Run: headless pygame with SDL's dummy video driver; simulated clock (each Clock.tick advances the game by its frame time, no real sleeping); random seed 0; keys injected as events and as key.get_pressed() state; mouse plan: one left click at the window centre at the start of phase 2, then a move to the lower-right quarter at the start of phase 3.
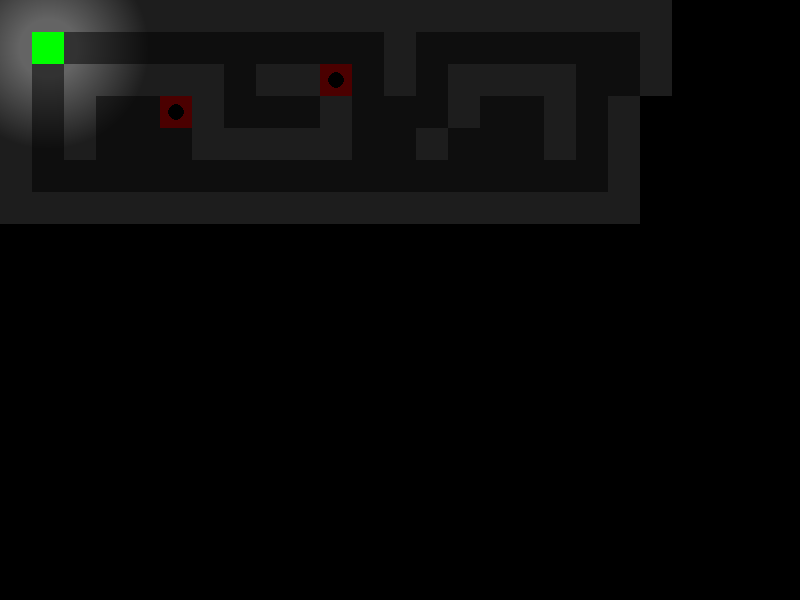
Frame 1 of 3 · flips 1–60 · no input
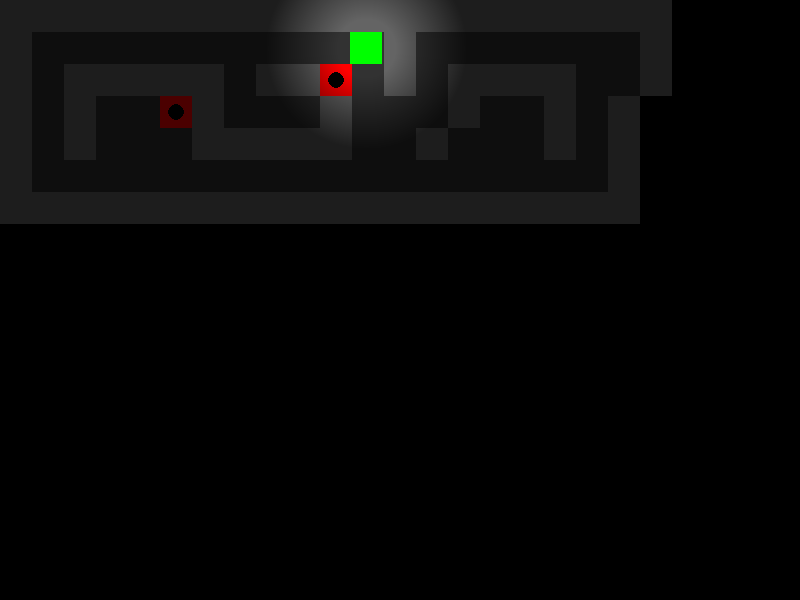
Frame 2 of 3 · flips 61–180 · clicked the window centre · tapped SPACE, RETURN · held RIGHT (→), D
Frame 3 of 3 · flips 181–300 · moved the mouse to the lower-right quarter · held DOWN (↓), S · screen unchanged from frame 2, image omitted

The pygame program that drew these frames:

import pygame
import sys
import math  # Needed for mouse-driven movement calculations

# Constants
WIDTH, HEIGHT = 800, 600
TILE_SIZE = 32
FPS = 60

# A simple level layout using characters:
# "1" represents a wall, and "." represents floor.
level_layout = [
    "111111111111111111111",
    "1...........1.......1",
    "1.11111.111.1.1111..1",
    "1.1...1...1...1..1.1",
    "1.1...11111..1...1.1",
    "1..................1",
    "11111111111111111111"
]

class DungeonMap:
    """
    DungeonMap manages the grid-based level layout.
    It creates simple surfaces for floor and wall tiles.
    """
    def __init__(self, layout):
        self.layout = layout
        self.width = len(layout[0])
        self.height = len(layout)
        # Create tile surfaces. In a full game, you might load assets here.
        self.floor_tile = pygame.Surface((TILE_SIZE, TILE_SIZE))
        self.floor_tile.fill((50, 50, 50))  # Dark gray for floor

        self.wall_tile = pygame.Surface((TILE_SIZE, TILE_SIZE))
        self.wall_tile.fill((100, 100, 100))  # Lighter gray for walls

    def draw(self, surface):
        for y, row in enumerate(self.layout):
            for x, tile in enumerate(row):
                if tile == '1':
                    surface.blit(self.wall_tile, (x * TILE_SIZE, y * TILE_SIZE))
                else:
                    surface.blit(self.floor_tile, (x * TILE_SIZE, y * TILE_SIZE))

class Player(pygame.sprite.Sprite):
    """
    The Player sprite handles movement and collision.
    Supports both keyboard (arrow keys) and mouse/touch movement.
    """
    def __init__(self, pos):
        super().__init__()
        self.image = pygame.Surface((TILE_SIZE, TILE_SIZE))
        self.image.fill((0, 255, 0))  # Green
        self.rect = self.image.get_rect(topleft=pos)
        self.speed = 3
        # Used to store a target point (set by mouse/touch input)
        self.target = None

    def update(self, keys_pressed, dungeon, dt=0):
        dx = 0
        dy = 0

        # Check keyboard input first.
        if keys_pressed[pygame.K_LEFT]:
            dx = -self.speed
        if keys_pressed[pygame.K_RIGHT]:
            dx = self.speed
        if keys_pressed[pygame.K_UP]:
            dy = -self.speed
        if keys_pressed[pygame.K_DOWN]:
            dy = self.speed

        if dx != 0 or dy != 0:
            # If keyboard movement is used, cancel any mouse/touch target.
            self.target = None
            self.move(dx, dy, dungeon)
        elif self.target is not None:
            # Move toward the target position (from a mouse/finger tap)
            target_dx = self.target[0] - self.rect.centerx
            target_dy = self.target[1] - self.rect.centery
            distance = math.hypot(target_dx, target_dy)
            if distance < self.speed:
                # If close enough, snap to target and cancel further movement.
                self.rect.center = self.target
                self.target = None
            else:
                # Normalize the vector and move the player a bit.
                dx = (target_dx / distance) * self.speed
                dy = (target_dy / distance) * self.speed
                self.move(int(round(dx)), int(round(dy)), dungeon)

    def move(self, dx, dy, dungeon):
        # Move horizontally first
        self.rect.x += dx
        if self.collide_walls(dungeon):
            self.rect.x -= dx
        # Then move vertically
        self.rect.y += dy
        if self.collide_walls(dungeon):
            self.rect.y -= dy

    def collide_walls(self, dungeon):
        """
        Checks collision by inspecting nearby tiles based on the dungeon layout.
        """
        x = self.rect.x // TILE_SIZE
        y = self.rect.y // TILE_SIZE

        for row in range(y - 1, y + 2):
            for col in range(x - 1, x + 2):
                if row < 0 or col < 0 or row >= dungeon.height or col >= dungeon.width:
                    continue
                if dungeon.layout[row][col] == '1':
                    tile_rect = pygame.Rect(col * TILE_SIZE, row * TILE_SIZE, TILE_SIZE, TILE_SIZE)
                    if self.rect.colliderect(tile_rect):
                        return True
        return False

class Enemy(pygame.sprite.Sprite):
    """
    The Enemy sprite uses multiple frames to simulate animation.
    """
    def __init__(self, pos):
        super().__init__()
        self.images = []
        # Create a list of surfaces for animation frames.
        for i in range(3):
            img = pygame.Surface((TILE_SIZE, TILE_SIZE))
            img.fill((255, 0, 0))  # Red square for enemy base
            # Draw a simple circle detail on each frame.
            pygame.draw.circle(img, (0, 0, 0), (TILE_SIZE // 2, TILE_SIZE // 2), TILE_SIZE // 4)
            self.images.append(img)
        self.current_frame = 0
        self.image = self.images[self.current_frame]
        self.rect = self.image.get_rect(topleft=pos)
        self.animation_timer = 0
        self.animation_delay = 200  # milliseconds delay between frames

    def update(self, dt):
        self.animation_timer += dt
        if self.animation_timer >= self.animation_delay:
            self.animation_timer = 0
            self.current_frame = (self.current_frame + 1) % len(self.images)
            self.image = self.images[self.current_frame]

class Game:
    """
    The Game class ties everything together: initializing pygame, handling the main loop,
    drawing the map, sprites, and overlaying lighting effects.
    """
    def __init__(self):
        pygame.init()
        self.screen = pygame.display.set_mode((WIDTH, HEIGHT))
        pygame.display.set_caption("Top-Down Dungeon Crawler")
        self.clock = pygame.time.Clock()
        self.running = True

        # Initialize the dungeon map.
        self.dungeon = DungeonMap(level_layout)

        # Create the player sprite and add it to a sprite group.
        self.player = Player(pos=(TILE_SIZE, TILE_SIZE))
        self.player_group = pygame.sprite.Group(self.player)

        # Create some enemy sprites.
        self.enemies = pygame.sprite.Group()
        enemy_positions = [(TILE_SIZE * 5, TILE_SIZE * 3), (TILE_SIZE * 10, TILE_SIZE * 2)]
        for pos in enemy_positions:
            enemy = Enemy(pos)
            self.enemies.add(enemy)

    def run(self):
        while self.running:
            dt = self.clock.tick(FPS)
            self.handle_events()
            self.update(dt)
            self.draw()
        pygame.quit()
        sys.exit()

    def handle_events(self):
        for event in pygame.event.get():
            if event.type == pygame.QUIT:
                self.running = False
            # Handle mouse or finger taps.
            if event.type == pygame.MOUSEBUTTONDOWN:
                # Set the player's target to the clicked/tapped position.
                self.player.target = event.pos

    def update(self, dt):
        keys_pressed = pygame.key.get_pressed()
        # Pass dt if needed for future adjustments.
        self.player.update(keys_pressed, self.dungeon, dt)
        for enemy in self.enemies:
            enemy.update(dt)

    def draw(self):
        # Draw the dungeon map.
        self.dungeon.draw(self.screen)

        # Draw sprites.
        self.player_group.draw(self.screen)
        self.enemies.draw(self.screen)

        # Apply lighting effects.
        self.apply_lighting()

        pygame.display.flip()

    def apply_lighting(self):
        """
        Creates a dark translucent overlay and then "carves out" a lighted circle around the player
        to simulate a torch or dynamic light effect.
        """
        overlay = pygame.Surface((WIDTH, HEIGHT), flags=pygame.SRCALPHA)
        overlay.fill((0, 0, 0, 180))  # Dark overlay with some transparency

        # Parameters for the light mask (e.g., torch radius)
        light_radius = 100
        light = pygame.Surface((light_radius * 2, light_radius * 2), flags=pygame.SRCALPHA)
        # Build a radial gradient to simulate diminishing light intensity.
        for i in range(light_radius * 2):
            for j in range(light_radius * 2):
                dx = i - light_radius
                dy = j - light_radius
                distance = math.hypot(dx, dy)
                if distance <= light_radius:
                    # The closer to the center, the lower the alpha value to "remove" darkness.
                    alpha = max(0, 255 - int((distance / light_radius) * 255))
                    light.set_at((i, j), (0, 0, 0, alpha))
        # Blit the "light" onto the overlay subtractively.
        overlay.blit(
            light,
            (self.player.rect.centerx - light_radius, self.player.rect.centery - light_radius),
            special_flags=pygame.BLEND_RGBA_SUB,
        )
        self.screen.blit(overlay, (0, 0))

if __name__ == "__main__":
    game = Game()
    game.run()
